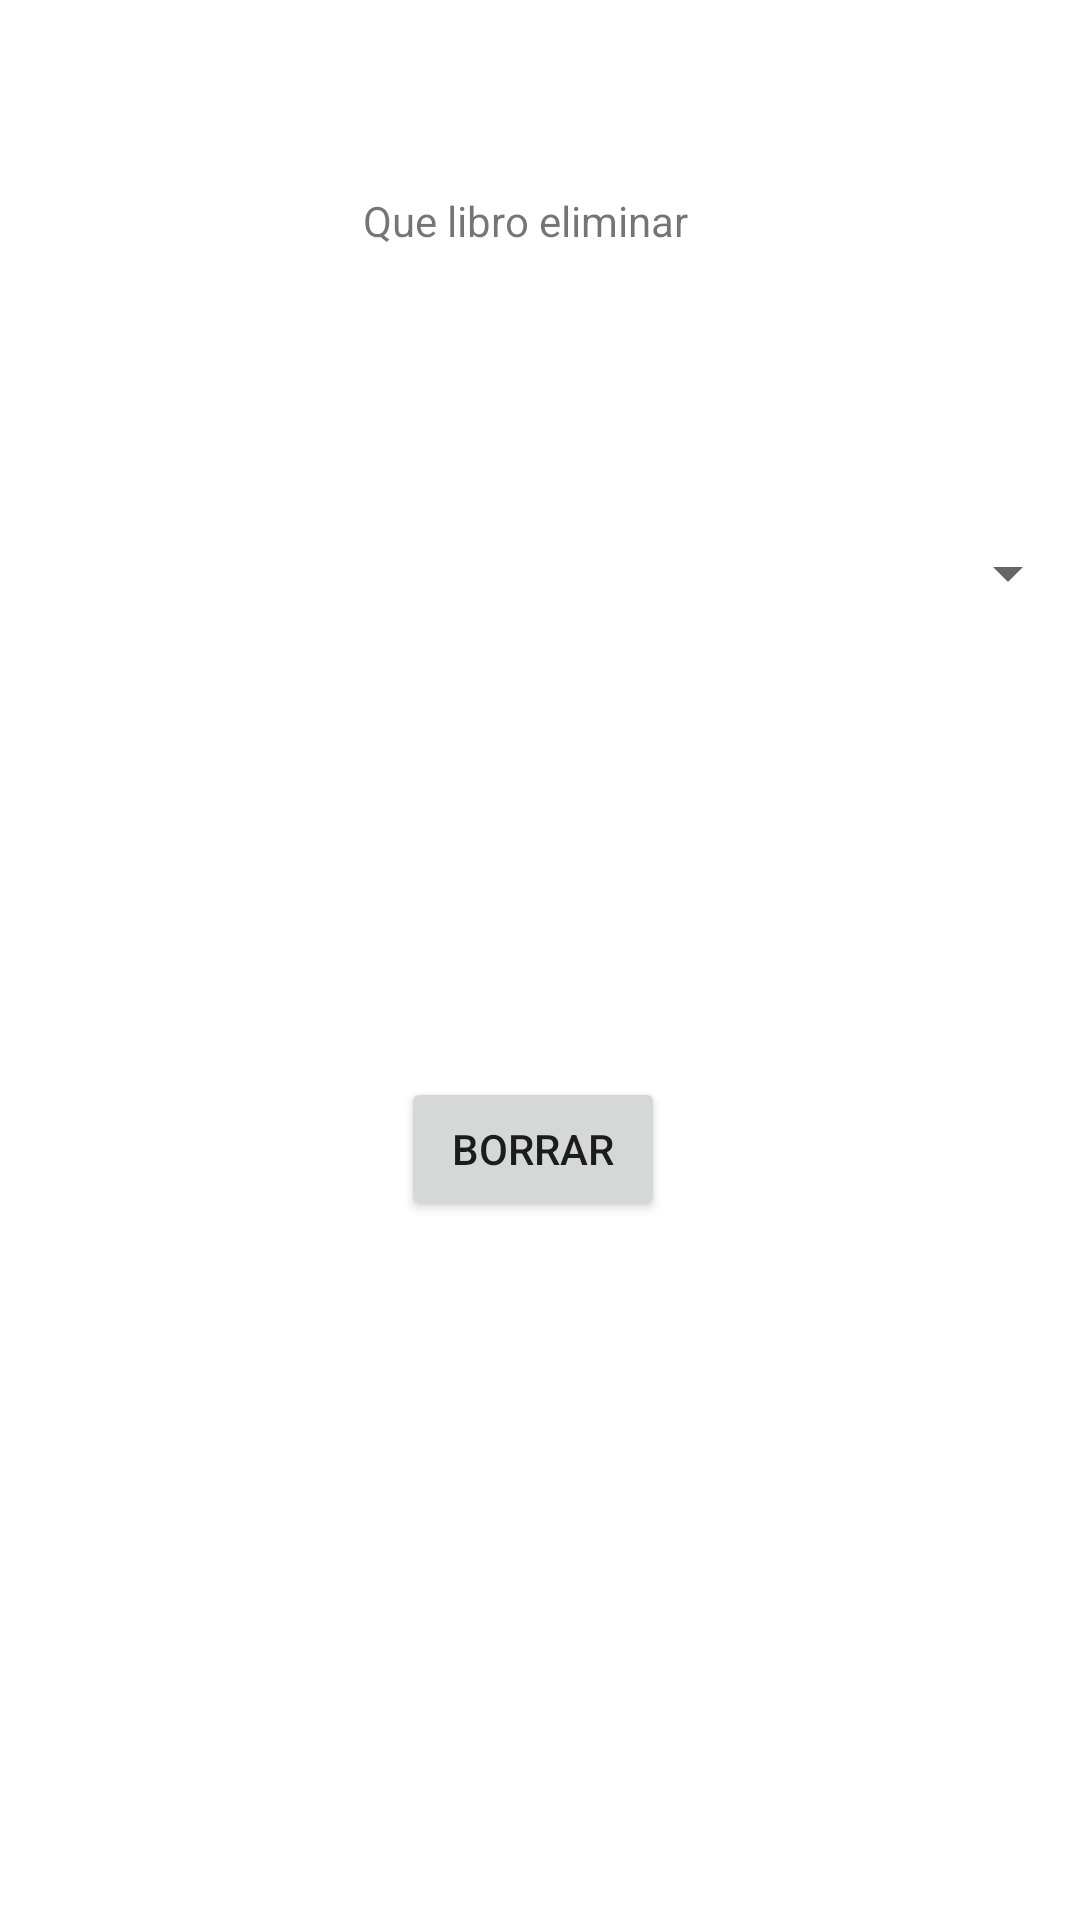

Write the Android layout XML for this screen, with the resource values it uses.
<!-- AndroidManifest.xml: application theme Theme.TrabajoBiblioteca -->
<!-- res/layout/activity_borrar_libro.xml -->
<?xml version="1.0" encoding="utf-8"?>
<androidx.constraintlayout.widget.ConstraintLayout xmlns:android="http://schemas.android.com/apk/res/android"
    xmlns:app="http://schemas.android.com/apk/res-auto"
    xmlns:tools="http://schemas.android.com/tools"
    android:layout_width="match_parent"
    android:layout_height="match_parent">

    <TextView
        android:id="@+id/textView3"
        android:layout_width="wrap_content"
        android:layout_height="wrap_content"
        android:layout_marginStart="121dp"
        android:layout_marginTop="64dp"
        android:layout_marginEnd="180dp"
        android:text="Que libro eliminar"
        app:layout_constraintEnd_toEndOf="parent"
        app:layout_constraintHorizontal_bias="0.0"
        app:layout_constraintStart_toStartOf="parent"
        app:layout_constraintTop_toTopOf="parent" />

    <Spinner
        android:id="@+id/spnBorrar"
        android:layout_width="match_parent"
        android:layout_height="wrap_content"
        android:layout_marginTop="96dp"
        app:layout_constraintEnd_toEndOf="parent"
        app:layout_constraintHorizontal_bias="0.0"
        app:layout_constraintStart_toStartOf="parent"
        app:layout_constraintTop_toBottomOf="@+id/textView3" />

    <Button
        android:id="@+id/btnBorrar"
        android:layout_width="wrap_content"
        android:layout_height="wrap_content"
        android:layout_marginStart="156dp"
        android:layout_marginTop="156dp"
        android:layout_marginEnd="161dp"
        android:text="Borrar"
        app:layout_constraintEnd_toEndOf="parent"
        app:layout_constraintStart_toStartOf="parent"
        app:layout_constraintTop_toBottomOf="@+id/spnBorrar" />
</androidx.constraintlayout.widget.ConstraintLayout>
<!-- resources referenced by this layout -->
<resources>
  <style name="Theme.TrabajoBiblioteca" parent="Theme.MaterialComponents.DayNight.DarkActionBar">
          
          <item name="colorPrimary">@color/purple_500</item>
          <item name="colorPrimaryVariant">@color/purple_700</item>
          <item name="colorOnPrimary">@color/white</item>
          
          <item name="colorSecondary">@color/teal_200</item>
          <item name="colorSecondaryVariant">@color/teal_700</item>
          <item name="colorOnSecondary">@color/black</item>
          
          <item name="android:statusBarColor">?attr/colorPrimaryVariant</item>
          
      </style>
  <!-- not gathered from this repository: default colours our renderer supplied (Android Studio template values) -->
  <color name="purple_500">#FF6200EE</color>
  <color name="purple_700">#FF3700B3</color>
  <color name="teal_200">#FF03DAC5</color>
  <color name="teal_700">#FF018786</color>
  <color name="black">#FF000000</color>
  <color name="white">#FFFFFFFF</color>
</resources>
